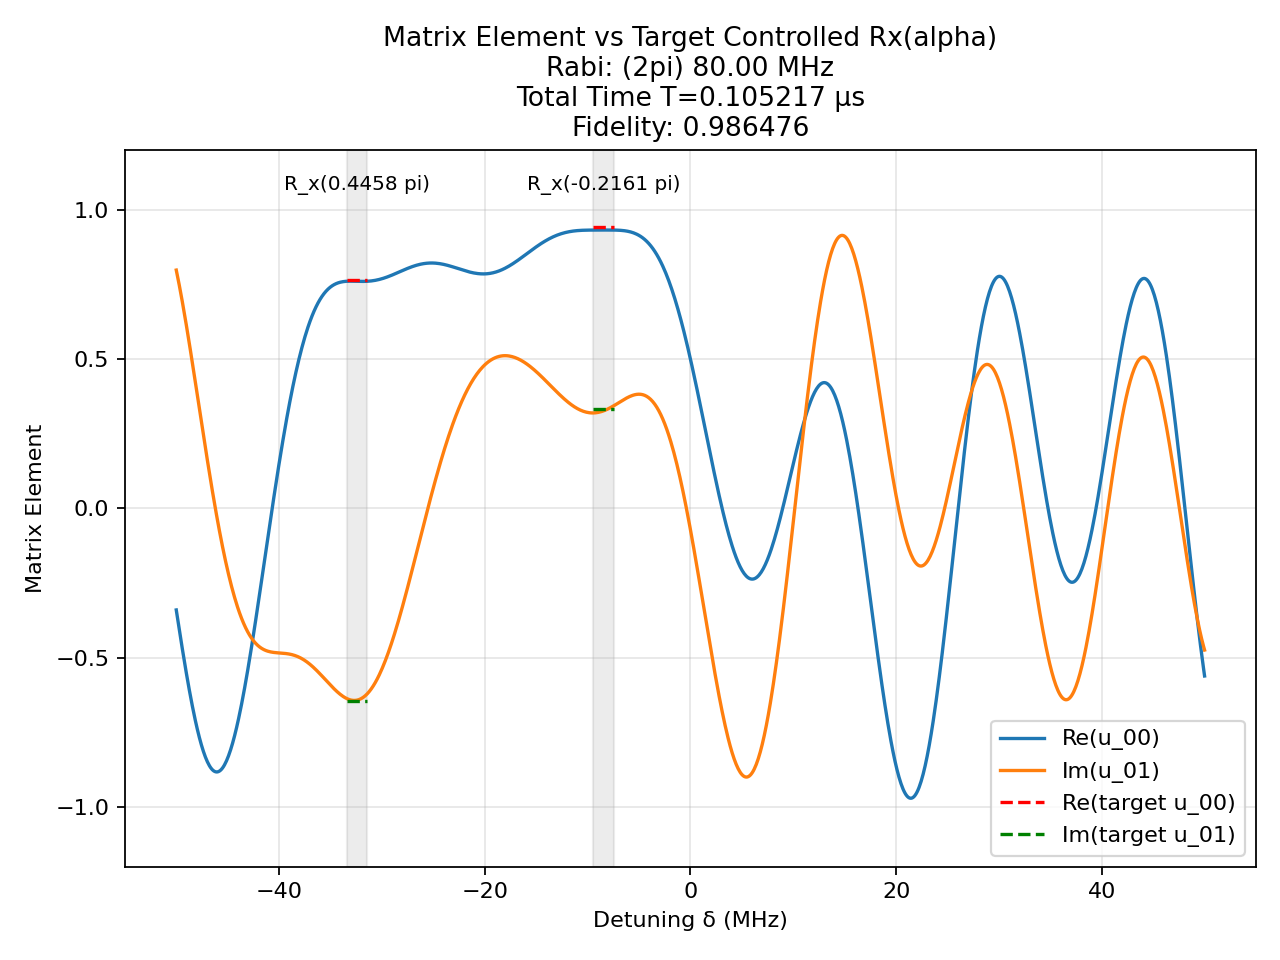

The file beside this chart, header and first rows:
t (us), H_x (2pi MHz), H_z (2pi MHz)
0.001596, -80.0, 0.0
0.0025, 0.0, 50.0
0.0009266, -80.0, 0.0
0.0025, 0.0, 50.0
0.0002753, -80.0, 0.0
0.0025, 0.0, 50.0
1.5293119064069196e-05, 80.0, 0.0
0.0025, 0.0, 50.0
3.0591452057686935e-06, 80.0, 0.0
0.0025, 0.0, 50.0
0.0002816, -80.0, 0.0
0.0025, 0.0, 50.0
0.0008918, 80.0, 0.0
0.0025, 0.0, 50.0
0.001054, 80.0, 0.0
0.0025, 0.0, 50.0
0.0008196, 80.0, 0.0
0.0025, 0.0, 50.0
0.001795, -80.0, 0.0
0.0025, 0.0, 50.0
0.002675, -80.0, 0.0
0.0025, 0.0, 50.0
0.0002234, 80.0, 0.0
0.0025, 0.0, 50.0
0.001481, 80.0, 0.0
0.0025, 0.0, 50.0
0.0008144, 80.0, 0.0
0.0025, 0.0, 50.0
0.0004977, -80.0, 0.0
0.0025, 0.0, 50.0
8.021460959906882e-05, -80.0, 0.0
0.0025, 0.0, 50.0
0.0004462, 80.0, 0.0
0.0025, 0.0, 50.0
0.0001414, -80.0, 0.0
0.0025, 0.0, 50.0
0.0003639, -80.0, 0.0
0.0025, 0.0, 50.0
9.433686868228061e-05, 80.0, 0.0
0.0025, 0.0, 50.0
0.0008671, -80.0, 0.0
0.0025, 0.0, 50.0
0.003089, -80.0, 0.0
0.0025, 0.0, 50.0
0.002755, -80.0, 0.0
0.0025, 0.0, 50.0
0.0004927, 80.0, 0.0
0.0025, 0.0, 50.0
0.002314, 80.0, 0.0
0.0025, 0.0, 50.0
0.001557, 80.0, 0.0
0.0025, 0.0, 50.0
0.0008911, -80.0, 0.0
0.0025, 0.0, 50.0
0.0007644, -80.0, 0.0
0.0025, 0.0, 50.0
0.0005484, 80.0, 0.0
0.0025, 0.0, 50.0
0.001118, 80.0, 0.0
0.0025, 0.0, 50.0
... 1 more rows
